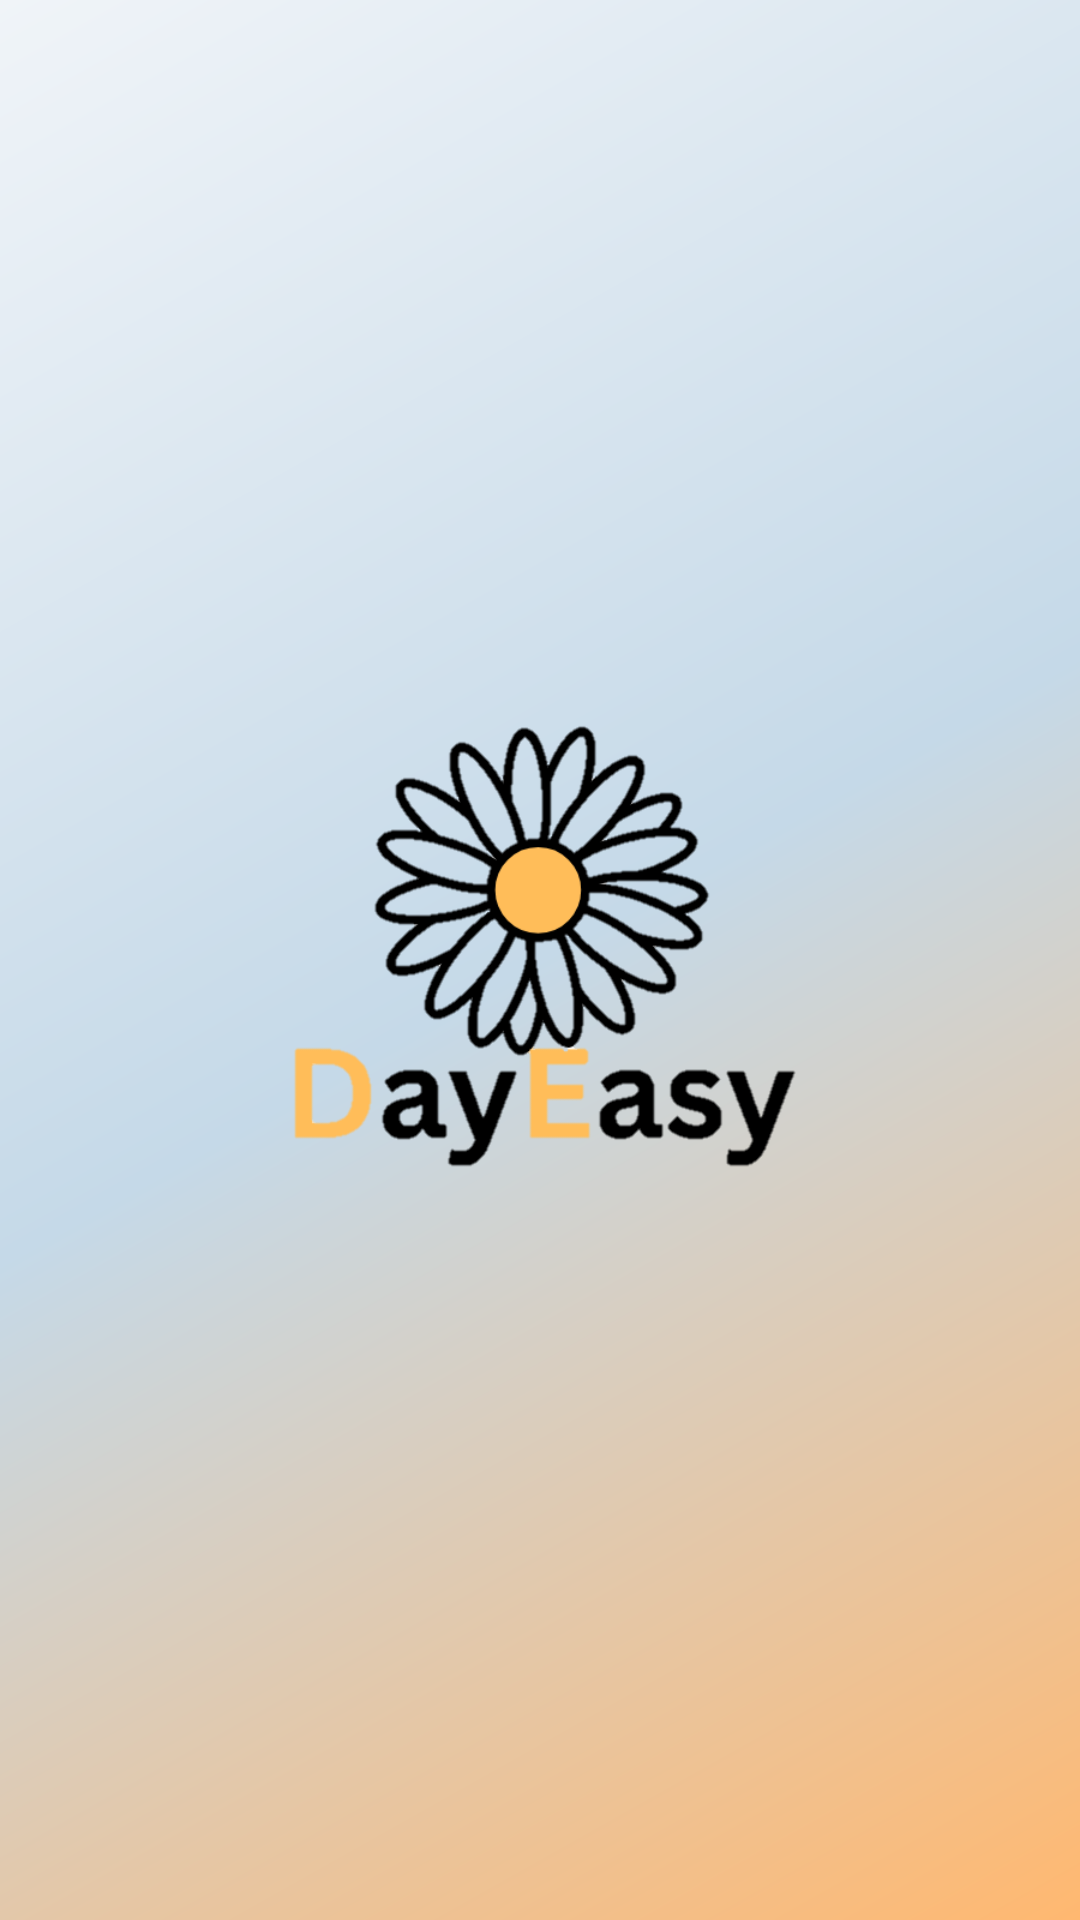

The Android layout XML behind this screen, and the referenced resources:
<!-- AndroidManifest.xml: activity theme Theme.WellnessTracker -->
<!-- res/layout/activity_splash.xml -->
<?xml version="1.0" encoding="utf-8"?>
<RelativeLayout xmlns:android="http://schemas.android.com/apk/res/android"
    android:layout_width="match_parent"
    android:layout_height="match_parent"
    android:background="@drawable/gradient_background">

    <ImageView
        android:layout_width="200dp"
        android:layout_height="200dp"
        android:layout_centerInParent="true"
        android:contentDescription="@string/app_name"
        android:src="@drawable/dayeasylogo"
        android:scaleType="fitCenter" />

</RelativeLayout>
<!-- resources referenced by this layout -->
<resources>
  <!-- drawable dayeasylogo: png bitmap (drawable, 27668 bytes) -->
  <!-- drawable gradient_background (drawable) -->
  <?xml version="1.0" encoding="utf-8"?>
  <shape xmlns:android="http://schemas.android.com/apk/res/android">
      <gradient
          android:angle="135"
          android:endColor="@color/primary_60"
          android:centerColor="@color/primary_light"
          android:startColor="@color/secondary_light"
          android:type="linear" />
  </shape>
  <string name="app_name">DayEasy</string>
  <style name="Theme.WellnessTracker" parent="Base.Theme.WellnessTracker" />
  <color name="primary_60">#F0F4F8</color>
  <color name="primary_light">#C5D9E8</color>
  <color name="secondary_light">#FFB870</color>
  <style name="Base.Theme.WellnessTracker" parent="Theme.Material3.DayNight.NoActionBar">
          
          <item name="colorPrimary">@color/primary</item>
          <item name="colorPrimaryVariant">@color/primary_dark</item>
          <item name="colorOnPrimary">@color/white</item>
  
          
          <item name="colorSecondary">@color/secondary_30</item>
          <item name="colorSecondaryVariant">@color/secondary_dark</item>
          <item name="colorOnSecondary">@color/white</item>
  
          
          <item name="colorTertiary">@color/accent_10</item>
          <item name="colorTertiaryContainer">@color/accent_light</item>
          <item name="colorOnTertiary">@color/text_primary</item>
  
          
          <item name="colorSurface">@color/surface</item>
          <item name="colorOnSurface">@color/text_primary</item>
          <item name="android:colorBackground">@color/primary_60</item>
          <item name="colorOnBackground">@color/text_primary</item>
  
          
          <item name="android:statusBarColor">@color/primary</item>
          <item name="android:navigationBarColor">@color/surface</item>
          <item name="android:windowLightStatusBar">false</item>
      </style>
  <color name="primary">#2C5F8D</color>
  <color name="primary_dark">#1A3A5C</color>
  <color name="white">#FFFFFFFF</color>
  <color name="secondary_30">#FF9F4A</color>
  <color name="secondary_dark">#E88832</color>
  <color name="accent_10">#F4B942</color>
  <color name="accent_light">#F7CD6D</color>
  <color name="text_primary">#1A1F2E</color>
  <color name="surface">#FFFFFF</color>
</resources>
